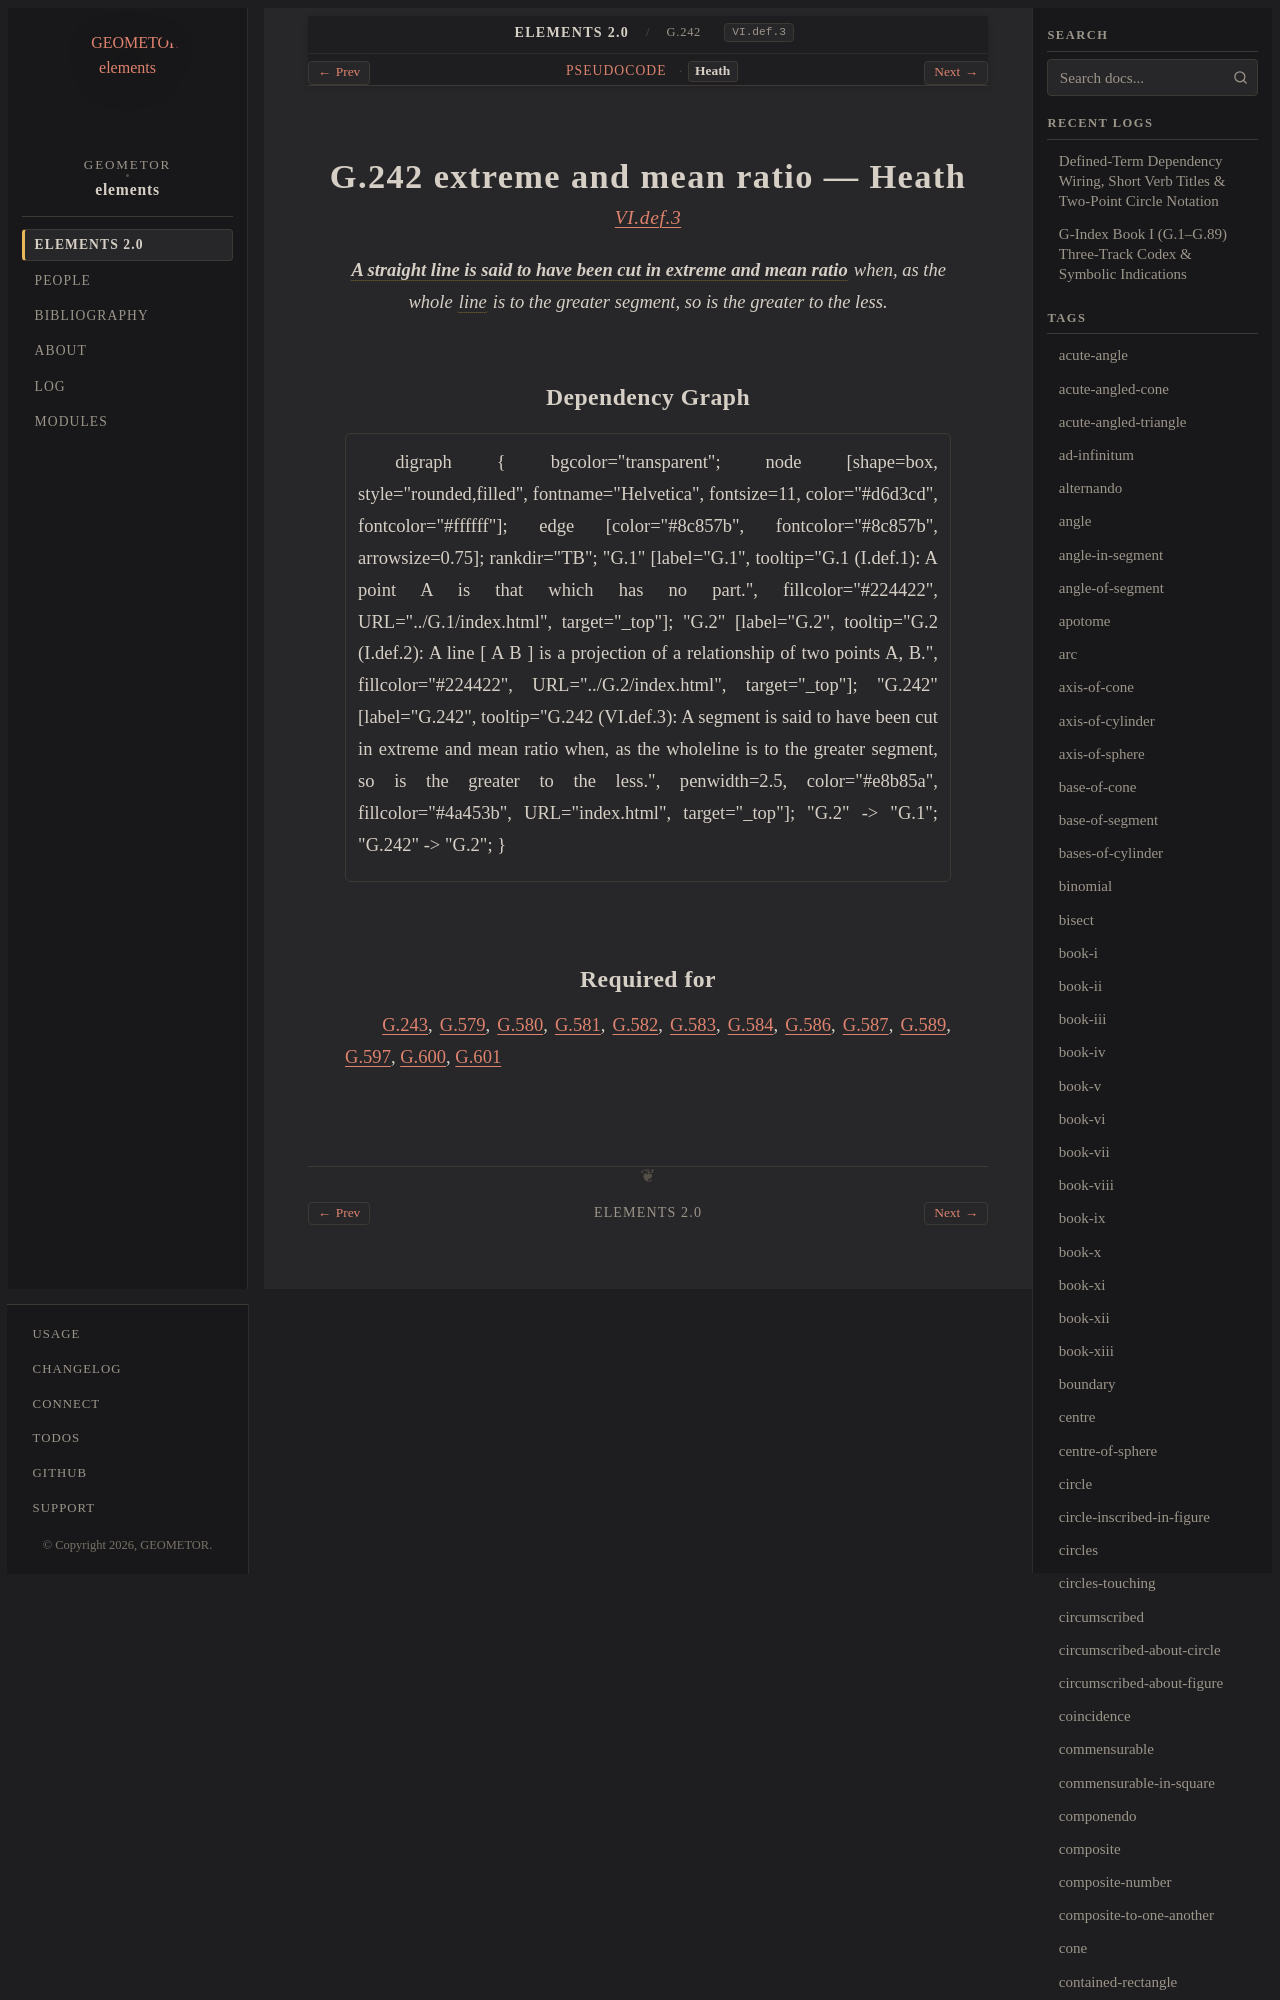

repository: geometor/elements · page: elements2/G.242/heath.html · generator: sphinx

:canonical_id: G.242
:original_id: VI.def.3
:title: G.242 extreme and mean ratio
:volume: II
:book: VI
:type: def

G.242 extreme and mean ratio — Heath
====================================

.. rubric:: `VI.def.3 <https://geometor.github.io/euclid/heath/volume_II/book_vi/definitions/#vi-def-3>`_

.. enunciation::
